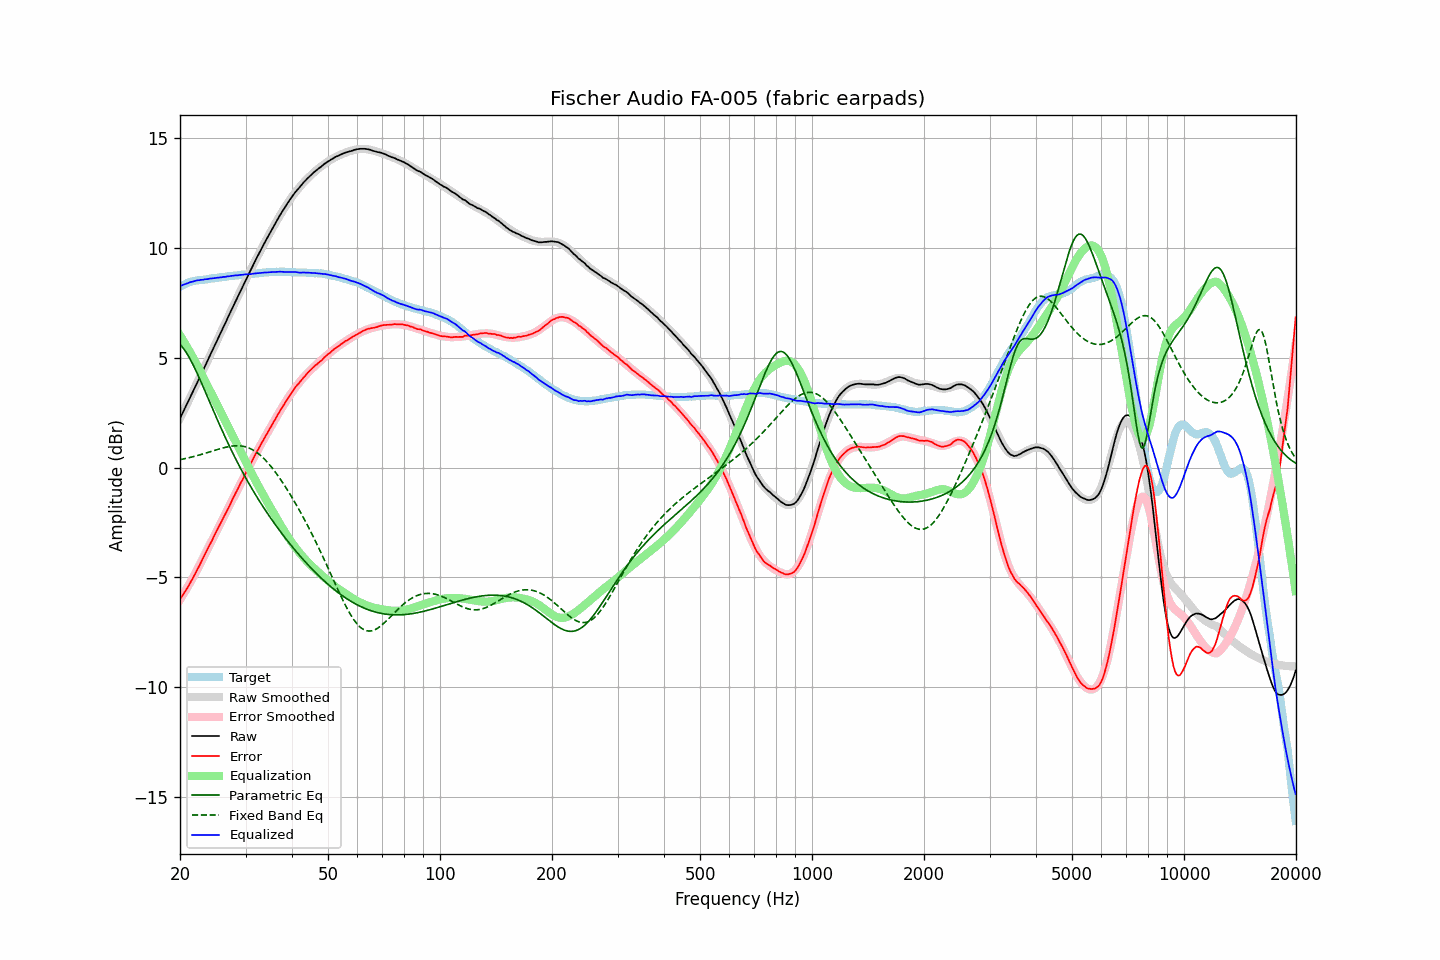

The data file committed next to this chart (first rows):
frequency, raw, error, smoothed, error_smoothed, equalization, parametric_eq, fixed_band_eq, equalized_raw, equalized_smoothed, target
20.00, 2.24, -6.00, 2.24, -6.02, 6.02, 5.61, 0.36, 8.26, 8.26, 8.24
20.20, 2.39, -5.89, 2.39, -5.90, 5.90, 5.53, 0.37, 8.29, 8.29, 8.28
20.40, 2.54, -5.78, 2.54, -5.78, 5.78, 5.44, 0.39, 8.32, 8.32, 8.32
20.61, 2.68, -5.66, 2.69, -5.66, 5.66, 5.34, 0.40, 8.35, 8.35, 8.35
20.81, 2.84, -5.55, 2.84, -5.54, 5.54, 5.23, 0.42, 8.38, 8.38, 8.39
21.02, 2.99, -5.44, 2.99, -5.41, 5.41, 5.11, 0.44, 8.40, 8.40, 8.43
21.23, 3.15, -5.30, 3.14, -5.28, 5.28, 4.98, 0.45, 8.43, 8.43, 8.45
21.44, 3.30, -5.17, 3.30, -5.15, 5.15, 4.84, 0.47, 8.45, 8.45, 8.47
21.66, 3.45, -5.04, 3.45, -5.02, 5.02, 4.70, 0.49, 8.47, 8.47, 8.49
21.87, 3.60, -4.90, 3.60, -4.89, 4.89, 4.55, 0.51, 8.49, 8.49, 8.50
22.09, 3.76, -4.76, 3.75, -4.75, 4.75, 4.40, 0.53, 8.51, 8.51, 8.52
22.31, 3.91, -4.62, 3.91, -4.62, 4.62, 4.24, 0.55, 8.53, 8.53, 8.53
22.54, 4.06, -4.48, 4.06, -4.48, 4.48, 4.08, 0.57, 8.53, 8.54, 8.54
22.76, 4.22, -4.33, 4.22, -4.33, 4.33, 3.91, 0.59, 8.55, 8.55, 8.55
22.99, 4.37, -4.18, 4.37, -4.18, 4.18, 3.75, 0.61, 8.55, 8.56, 8.55
23.22, 4.53, -4.03, 4.53, -4.04, 4.04, 3.58, 0.63, 8.56, 8.57, 8.56
23.45, 4.69, -3.88, 4.68, -3.89, 3.89, 3.41, 0.66, 8.58, 8.57, 8.57
23.69, 4.84, -3.74, 4.84, -3.74, 3.74, 3.24, 0.68, 8.58, 8.58, 8.58
23.92, 5.00, -3.59, 5.00, -3.60, 3.60, 3.06, 0.70, 8.60, 8.59, 8.59
24.16, 5.16, -3.45, 5.15, -3.45, 3.45, 2.89, 0.72, 8.61, 8.60, 8.61
24.40, 5.31, -3.32, 5.31, -3.30, 3.30, 2.72, 0.75, 8.61, 8.61, 8.63
24.65, 5.47, -3.15, 5.46, -3.16, 3.16, 2.55, 0.77, 8.62, 8.62, 8.62
24.89, 5.62, -3.01, 5.62, -3.01, 3.01, 2.38, 0.79, 8.63, 8.63, 8.63
25.14, 5.78, -2.86, 5.78, -2.87, 2.87, 2.21, 0.81, 8.64, 8.64, 8.64
25.39, 5.93, -2.72, 5.93, -2.72, 2.72, 2.05, 0.84, 8.65, 8.65, 8.65
25.65, 6.09, -2.58, 6.09, -2.57, 2.57, 1.88, 0.86, 8.66, 8.66, 8.67
25.91, 6.23, -2.43, 6.24, -2.43, 2.43, 1.72, 0.88, 8.66, 8.67, 8.67
26.16, 6.40, -2.28, 6.40, -2.28, 2.28, 1.56, 0.90, 8.68, 8.68, 8.68
26.43, 6.55, -2.14, 6.55, -2.14, 2.14, 1.40, 0.92, 8.68, 8.69, 8.69
26.69, 6.71, -1.99, 6.71, -1.99, 1.99, 1.24, 0.93, 8.70, 8.70, 8.70
26.96, 6.87, -1.85, 6.86, -1.84, 1.84, 1.08, 0.95, 8.71, 8.71, 8.72
27.23, 7.02, -1.71, 7.02, -1.70, 1.70, 0.93, 0.96, 8.71, 8.72, 8.73
27.50, 7.18, -1.55, 7.17, -1.55, 1.55, 0.78, 0.97, 8.73, 8.73, 8.73
27.77, 7.33, -1.40, 7.33, -1.41, 1.41, 0.63, 0.98, 8.74, 8.74, 8.73
28.05, 7.49, -1.26, 7.48, -1.26, 1.26, 0.48, 0.99, 8.75, 8.74, 8.75
28.33, 7.64, -1.11, 7.64, -1.11, 1.11, 0.34, 0.99, 8.75, 8.75, 8.75
28.62, 7.79, -0.97, 7.79, -0.97, 0.97, 0.20, 0.99, 8.75, 8.76, 8.76
28.90, 7.95, -0.82, 7.95, -0.82, 0.82, 0.06, 0.99, 8.77, 8.77, 8.77
29.19, 8.10, -0.67, 8.10, -0.68, 0.68, -0.08, 0.98, 8.77, 8.77, 8.77
29.48, 8.25, -0.55, 8.25, -0.53, 0.53, -0.22, 0.97, 8.78, 8.78, 8.80
29.78, 8.41, -0.38, 8.40, -0.39, 0.39, -0.35, 0.96, 8.79, 8.79, 8.79
30.08, 8.55, -0.24, 8.55, -0.24, 0.24, -0.49, 0.94, 8.80, 8.79, 8.80
30.38, 8.71, -0.09, 8.70, -0.10, 0.10, -0.62, 0.91, 8.80, 8.80, 8.80
30.68, 8.85, 0.03, 8.85, 0.04, -0.04, -0.75, 0.88, 8.80, 8.81, 8.82
30.99, 9.00, 0.18, 9.00, 0.18, -0.18, -0.87, 0.85, 8.81, 8.82, 8.82
31.30, 9.15, 0.33, 9.15, 0.33, -0.33, -1.00, 0.81, 8.82, 8.82, 8.82
31.61, 9.30, 0.47, 9.30, 0.46, -0.46, -1.12, 0.77, 8.83, 8.83, 8.83
31.93, 9.45, 0.61, 9.44, 0.60, -0.60, -1.24, 0.73, 8.84, 8.84, 8.84
32.24, 9.59, 0.75, 9.58, 0.74, -0.74, -1.36, 0.67, 8.85, 8.85, 8.84
32.57, 9.73, 0.87, 9.73, 0.87, -0.87, -1.48, 0.62, 8.85, 8.85, 8.86
32.89, 9.87, 1.01, 9.87, 1.01, -1.01, -1.60, 0.56, 8.86, 8.86, 8.86
33.22, 10.01, 1.14, 10.01, 1.14, -1.14, -1.71, 0.49, 8.87, 8.87, 8.87
33.55, 10.15, 1.27, 10.15, 1.27, -1.27, -1.82, 0.42, 8.88, 8.87, 8.88
33.89, 10.29, 1.40, 10.28, 1.40, -1.40, -1.94, 0.35, 8.89, 8.88, 8.89
34.23, 10.42, 1.53, 10.42, 1.53, -1.53, -2.05, 0.27, 8.88, 8.89, 8.89
34.57, 10.55, 1.65, 10.56, 1.66, -1.66, -2.15, 0.19, 8.89, 8.89, 8.90
34.92, 10.69, 1.79, 10.69, 1.79, -1.79, -2.26, 0.10, 8.90, 8.90, 8.90
35.27, 10.82, 1.91, 10.82, 1.92, -1.92, -2.37, 0.01, 8.90, 8.90, 8.91
35.62, 10.95, 2.04, 10.95, 2.04, -2.04, -2.47, -0.08, 8.90, 8.91, 8.91
35.97, 11.08, 2.17, 11.08, 2.17, -2.17, -2.57, -0.18, 8.91, 8.91, 8.91
... 635 more rows
